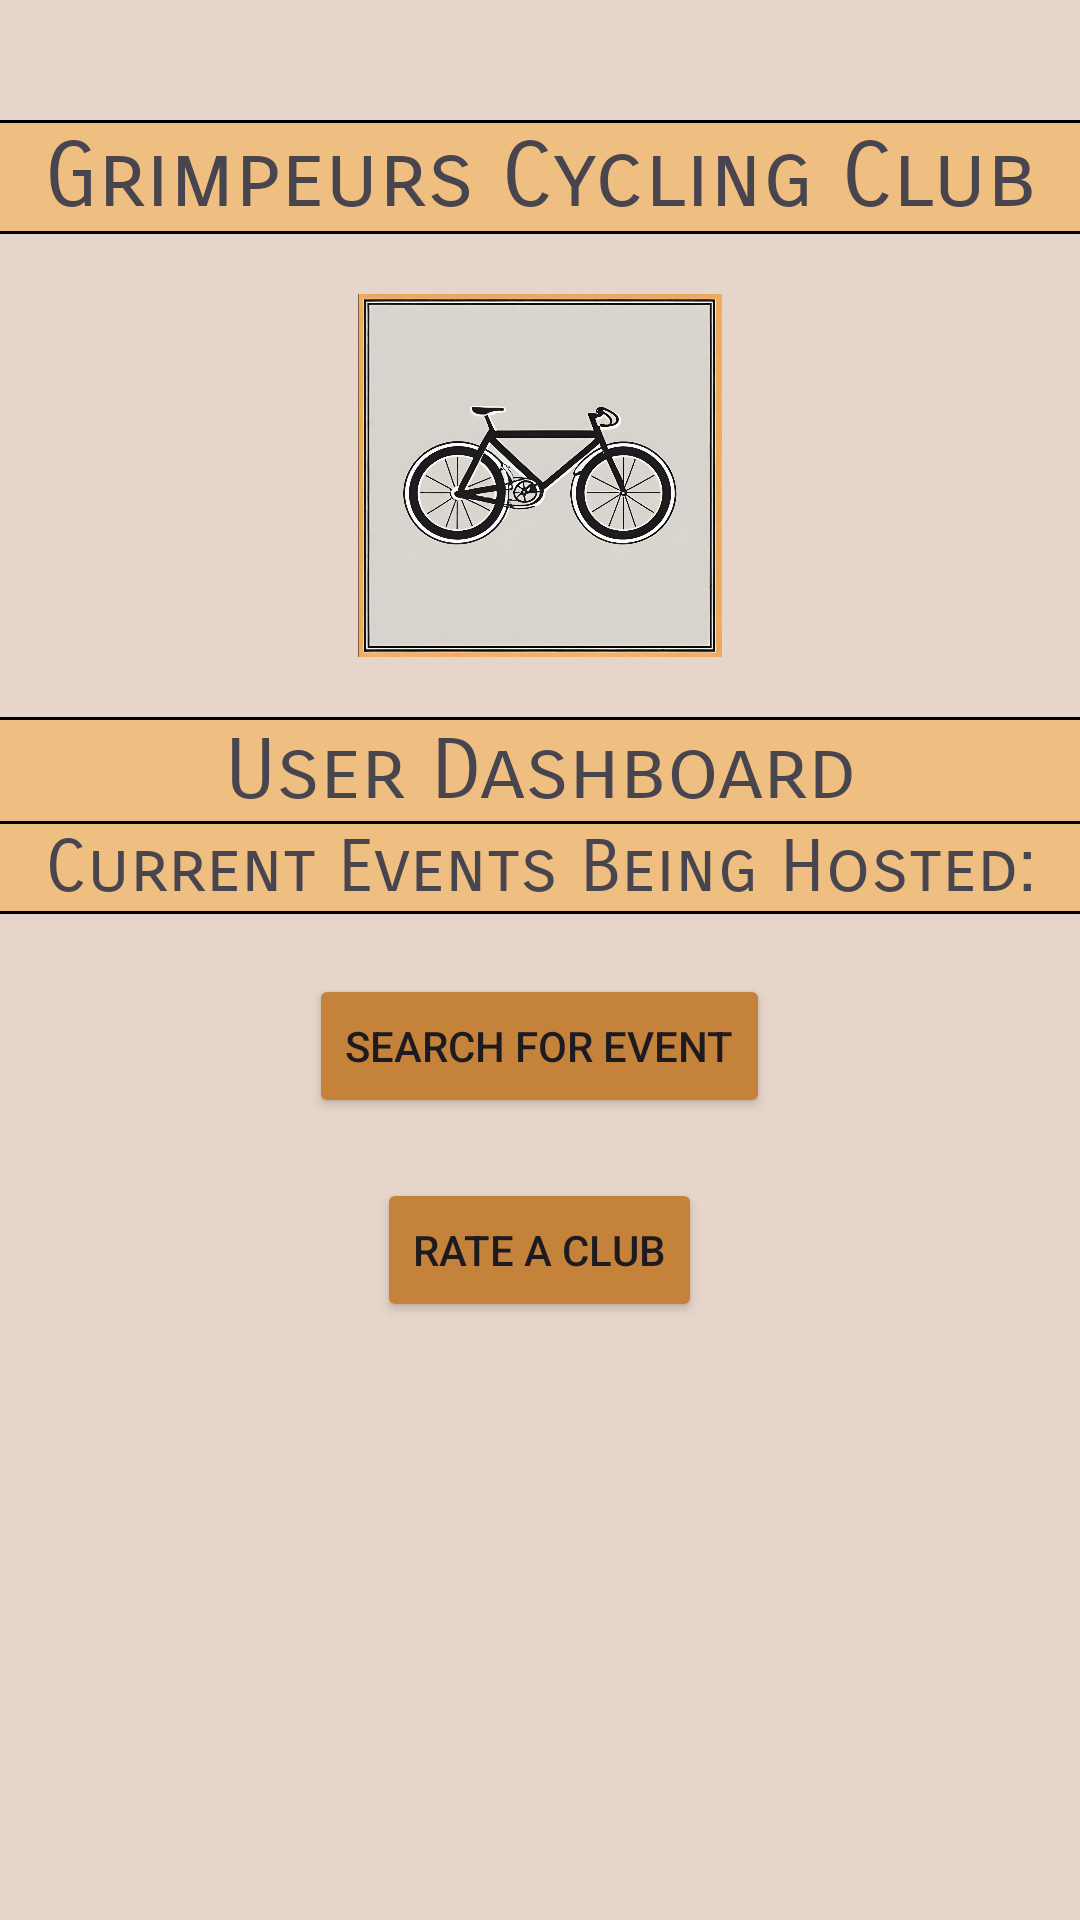

Here is an Android app screen rendered from its layout file. Give the layout XML and the strings, colors and styles it references.
<!-- AndroidManifest.xml: application theme Theme.SEG2105Group6Project -->
<!-- res/layout/activity_dashboard.xml -->
<?xml version="1.0" encoding="utf-8"?>
<RelativeLayout xmlns:android="http://schemas.android.com/apk/res/android"
    xmlns:app="http://schemas.android.com/apk/res-auto"
    xmlns:tools="http://schemas.android.com/tools"
    android:layout_width="match_parent"
    android:layout_height="match_parent"
    tools:context=".DashboardActivity" >

    <LinearLayout
        android:layout_width="match_parent"
        android:layout_height="match_parent"
        android:background="#E6D5CA"
        android:orientation="vertical">

        <Space
            android:layout_width="match_parent"
            android:layout_height="40dp" />

        <View
            android:id="@+id/view2"
            android:layout_width="match_parent"
            android:layout_height="1dp"
            android:background="@color/black" />

        <TextView
            android:id="@+id/titleTextView"
            android:layout_width="match_parent"
            android:layout_height="wrap_content"
            android:background="#5CFF9800"
            android:fontFamily="sans-serif-smallcaps"
            android:gravity="center"
            android:text="@string/grimpeurs_name"
            android:textSize="30sp"
            android:typeface="normal" />

        <View
            android:id="@+id/view"
            android:layout_width="match_parent"
            android:layout_height="1dp"
            android:background="@color/black" />

        <Space
            android:layout_width="match_parent"
            android:layout_height="20dp" />

        <ImageView
            android:id="@+id/mainLogo"
            android:layout_width="wrap_content"
            android:layout_height="121dp"

            android:src="@drawable/bike_image_00"

            />

        <Space
            android:layout_width="match_parent"
            android:layout_height="20dp" />

        <View
            android:id="@+id/view3"
            android:layout_width="match_parent"
            android:layout_height="1dp"
            android:background="@color/black" />

        <TextView
            android:id="@+id/welcomeTextView"
            android:layout_width="match_parent"
            android:layout_height="wrap_content"
            android:background="#5CFF9800"
            android:fontFamily="sans-serif-smallcaps"
            android:gravity="center"
            android:text="User Dashboard"
            android:textSize="28sp"
            android:typeface="normal" />

        <View
            android:id="@+id/view4"
            android:layout_width="match_parent"
            android:layout_height="1dp"
            android:background="@color/black" />
        <TextView
            android:id="@+id/eventsTextView"
            android:layout_width="match_parent"
            android:layout_height="wrap_content"
            android:background="#5CFF9800"
            android:fontFamily="sans-serif-smallcaps"
            android:gravity="center"
            android:text="@string/current_events"
            android:textSize="24sp"
            android:typeface="normal" />

        <View
            android:id="@+id/view6"
            android:layout_width="match_parent"
            android:layout_height="1dp"
            android:background="@color/black" />

        <Space
            android:layout_width="match_parent"
            android:layout_height="20dp" />

        <Button
            android:id="@+id/searchEventBtn"
            android:layout_width="wrap_content"
            android:layout_height="wrap_content"
            android:layout_gravity="center"
            android:backgroundTint="#c4823b"
            android:text="@string/search_event_button" />

        <Space
            android:layout_width="match_parent"
            android:layout_height="20dp" />

        <Button
            android:id="@+id/rateClubBtn"
            android:layout_width="wrap_content"
            android:layout_height="wrap_content"
            android:layout_gravity="center"
            android:backgroundTint="#c4823b"
            android:text="@string/rate_club_button" />

    </LinearLayout>

</RelativeLayout>
<!-- resources referenced by this layout -->
<resources>
  <!-- drawable bike_image_00: png bitmap (drawable, 966465 bytes) -->
  <string name="current_events">Current Events Being Hosted:</string>
  <string name="grimpeurs_name">Grimpeurs Cycling Club</string>
  <string name="rate_club_button">Rate a club</string>
  <string name="search_event_button">Search for event</string>
  <style name="Theme.SEG2105Group6Project" parent="Base.Theme.SEG2105Group6Project" />
  <style name="Base.Theme.SEG2105Group6Project" parent="Theme.Material3.DayNight.NoActionBar">
          
          
      </style>
  <!-- not gathered from this repository: default colours our renderer supplied (Android Studio template values) -->
  <color name="black">#FF000000</color>
</resources>
